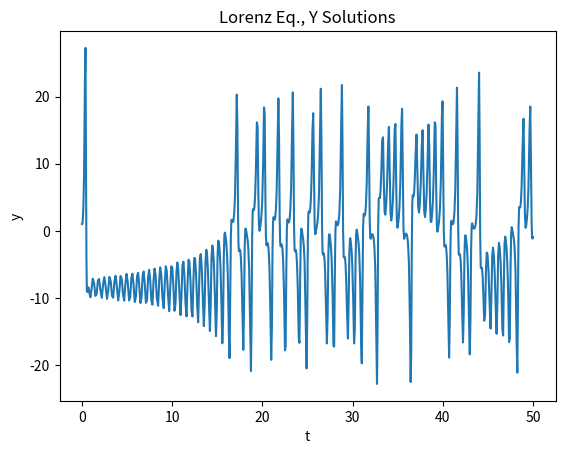
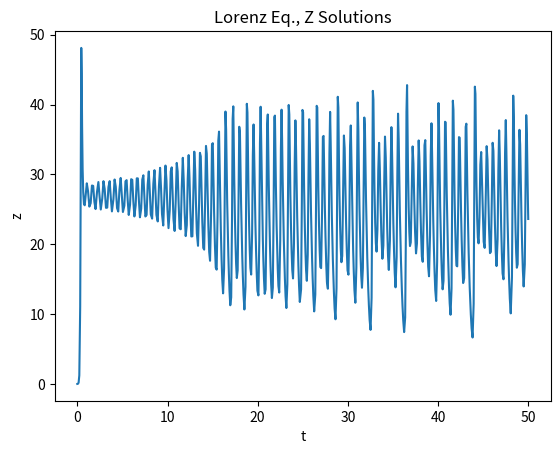

Python code for these plots, in order:
#Problem 2
import numpy as np 
import matplotlib.pyplot as plt
from scipy.integrate import solve_ivp

def eqs(trange, initials):
    sigma= 10
    r=28
    b=8/3
    x = initials[0]
    y = initials[1]
    z = initials[2]
    diffx = (y-x)*sigma
    diffy = r*x-y-x*z
    diffz = x*y-b*z
    output = [diffx, diffy, diffz]
    return output

trange = [0, 50]
initials = [0,1,0]

solution = solve_ivp(eqs, trange, initials)

plt.plot(solution.t, solution.y[1,:])
plt.title("Lorenz Eq., Y Solutions")
plt.xlabel("t")
plt.ylabel("y")
plt.figure()
plt.plot(solution.t, solution.y[2,:])
plt.title("Lorenz Eq., Z Solutions")
plt.xlabel("t")
plt.ylabel("z")